Run: headless pygame with SDL's dummy video driver; simulated clock (each Clock.tick advances the game by its frame time, no real sleeping); random seed 0; keys injected as events and as key.get_pressed() state; no mouse input.
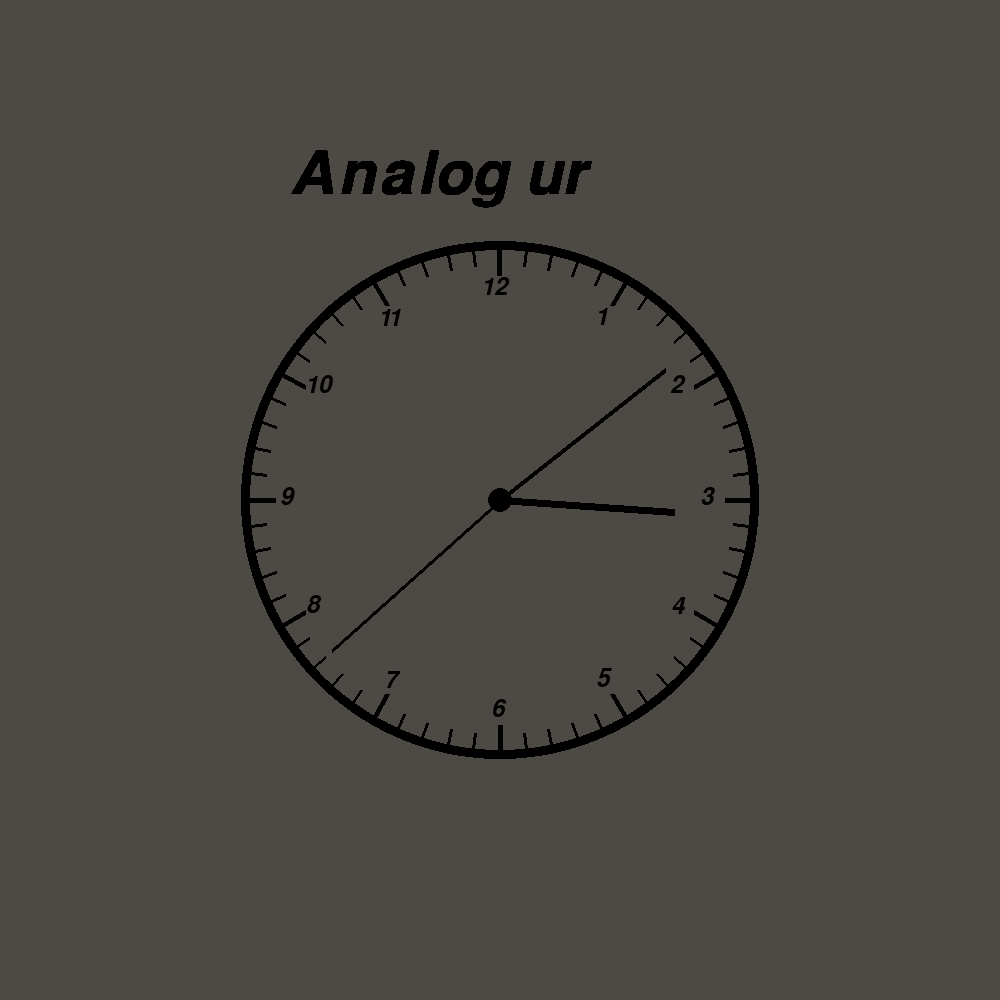
Frame 1 of 4 · flips 1–60 · no input
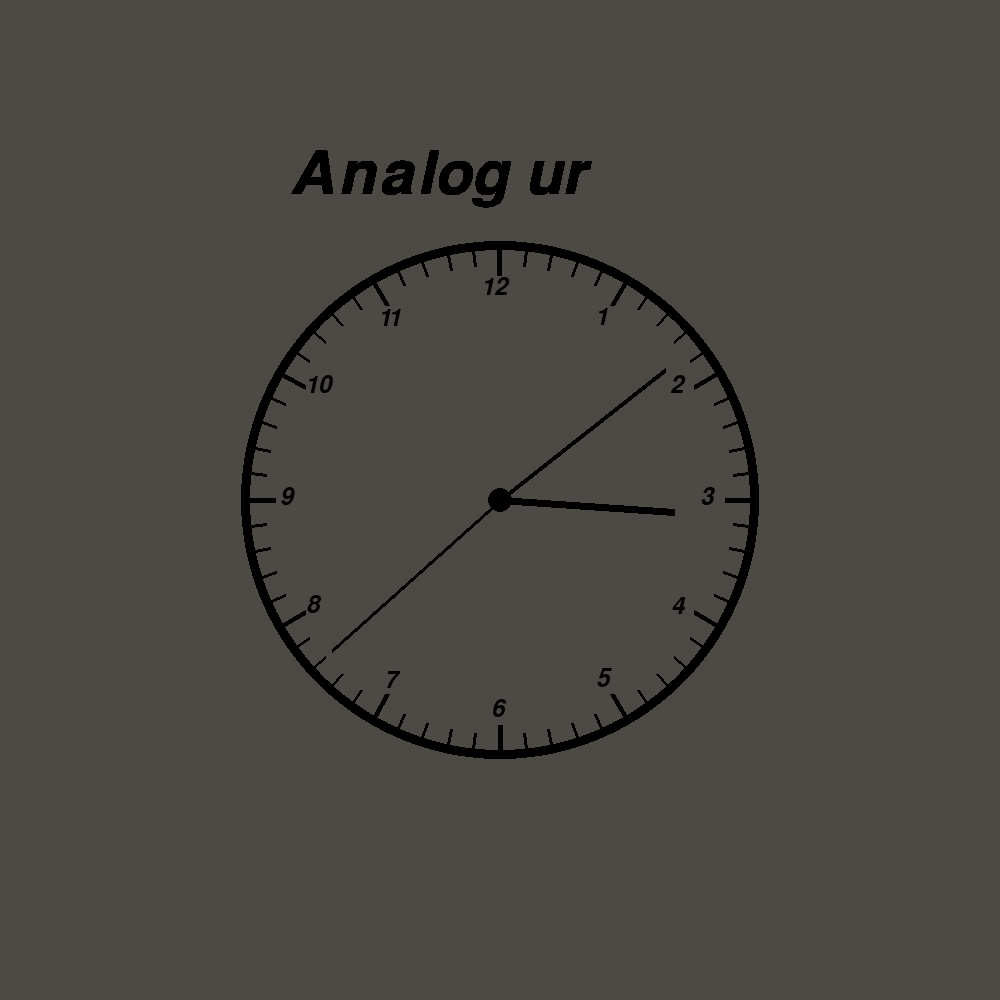
Frame 2 of 4 · flips 61–180 · tapped SPACE, RETURN · held RIGHT (→), D
Frame 3 of 4 · flips 181–300 · held DOWN (↓), S · screen unchanged from frame 2, image omitted
Frame 4 of 4 · flips 301–420 · held LEFT (←), A, UP (↑), W · screen unchanged from frame 3, image omitted

The pygame program that drew these frames:

import pygame
import math
from datetime import datetime

pygame.init() # Initialize Pygame
screen = pygame.display.set_mode((1000, 1000)) # Laver en skræm med 1000 x 1000 pixels
screen.fill((77, 73, 69)) # Skræm bliver flydt med en selvvalgt farve
pygame.display.set_caption("En analog ur")

text_font = pygame.font.SysFont("neonlights", 90, bold=False, italic=True)
text_num = pygame.font.SysFont('neonlights', 35, bold=False, italic=True)

def draw_text(text, font, text_col, x, y):
    img = font.render(text, True, text_col)
    screen.blit(img, (x,y))

# Make sure the window stays open until the user closes it
run_flag = True
while run_flag is True:
    for event in pygame.event.get():
        if event.type == pygame.QUIT:
            run_flag = False

# Cikler for uren skiven 
    pygame.draw.circle(screen,(0,0,0),(500,500),(259),width=10)
    pygame.draw.circle(screen,(77, 73, 69),(500,500),(250))
    
#Tekst på skærmen for pynt :)
    draw_text("Analog ur", text_font,(0,0,0),290,145)
    draw_text("1", text_num,(0,0,0),595,305)
    draw_text("2", text_num,(0,0,0),670,373)
    draw_text("3", text_num,(0,0,0),700,485)
    draw_text("4", text_num,(0,0,0),671,594)
    draw_text("5", text_num,(0,0,0),596,667)
    draw_text("6", text_num,(0,0,0),491,697)
    draw_text("7", text_num,(0,0,0),384,668)
    draw_text("8", text_num,(0,0,0),306,593)
    draw_text("9", text_num,(0,0,0),280,484)
    draw_text("10", text_num,(0,0,0),305,373)
    draw_text("11", text_num,(0,0,0),378,306)
    draw_text("12", text_num,(0,0,0),481,275)


# Draw 60 lines evenly spaced around the center (500, 500)
    center_x, center_y = 500, 500
    radius = 250
    line_length = 30
    angle_step = 360 / 12  # 30 degrees between each line

# Hour lines 30 degress from each
    for i in range(12):
        angle = math.radians(i * angle_step)
        end_x = center_x + radius * math.cos(angle)
        end_y = center_y + radius * math.sin(angle)
        kod_x = center_x + 225 * math.cos(angle)  #Så linjer ikke er fra centrum til kanten er cirklen
        kod_y = center_y + 225 * math.sin(angle) 
        pygame.draw.line(screen, (0, 0, 0), (kod_x, kod_y), (end_x, end_y),width=5)


    angle_step = 360 / 60
# Minutes lines 6 degree from each
    for i in range(60):
        angle = math.radians(i * angle_step)
        end_x = (center_x + radius * math.cos(angle))
        end_y = (center_y + radius * math.sin(angle))
        kod_x = (center_x + 235 * math.cos(angle)) 
        kod_y = (center_y + 235 * math.sin(angle))
        pygame.draw.line(screen, (0, 0, 0), (kod_x, kod_y), (end_x, end_y),width=3)


#Time linje funkiton
    def draw_time(angle):
        angle -= 90  # Så den starter fra top altså ved "12:00"
        kod_x = (center_x + 175 * math.cos(math.radians(angle)))
        kod_y = (center_y + 175 * math.sin(math.radians(angle)))
        pygame.draw.line(screen,(0,0,0),(500,500),(kod_x, kod_y),width=7)

#Minut linje funktion
    def draw_minut(angle):
        angle -= 90  # Så den starter fra top altså ved "12:00"
        kod_x = (center_x + 210 * math.cos(math.radians(angle)))
        kod_y = (center_y + 210 * math.sin(math.radians(angle)))
        pygame.draw.line(screen,(0,0,0),(500,500),(kod_x, kod_y),width=5)


#Sekund linje funktion
    def draw_sekund(angle):
        angle -= 90  # Så den starter fra top altså ved "12:00"
        kod_x = (center_x + 225 * math.cos(math.radians(angle)))
        kod_y = (center_y + 225 * math.sin(math.radians(angle)))
        pygame.draw.line(screen,(0,0,0),(500,500),(kod_x, kod_y),width=4)

#Pynt:
    pygame.draw.circle(screen,(0, 0, 0),(500,500),(12)) 

#Jeg henter tid for ligenu fra datetime
    today = datetime.now()
    today_hour = today.hour
    today_min = today.minute
    today_sec = today.second

# Beregnes linjerne;
    second_angle = (today_sec % 60) * 6  
    minute_angle = ((today_min % 60) + today_sec / 60) * 6  
    hour_angle = ((today_hour % 12) + today_min / 60) * 30 

#Time linje:
    draw_time(hour_angle)

# Minut linje:
    draw_minut(minute_angle)

#Sekund linje:
    draw_sekund(second_angle)

    
    

    pygame.time.delay(1000) #En aktion per sekund

    pygame.display.flip() # Refresh the screen so drawing appears 

# Lavet for Mini Projekt 1 : Analog Ur
# Lavet af Ayushman Chaudhary
